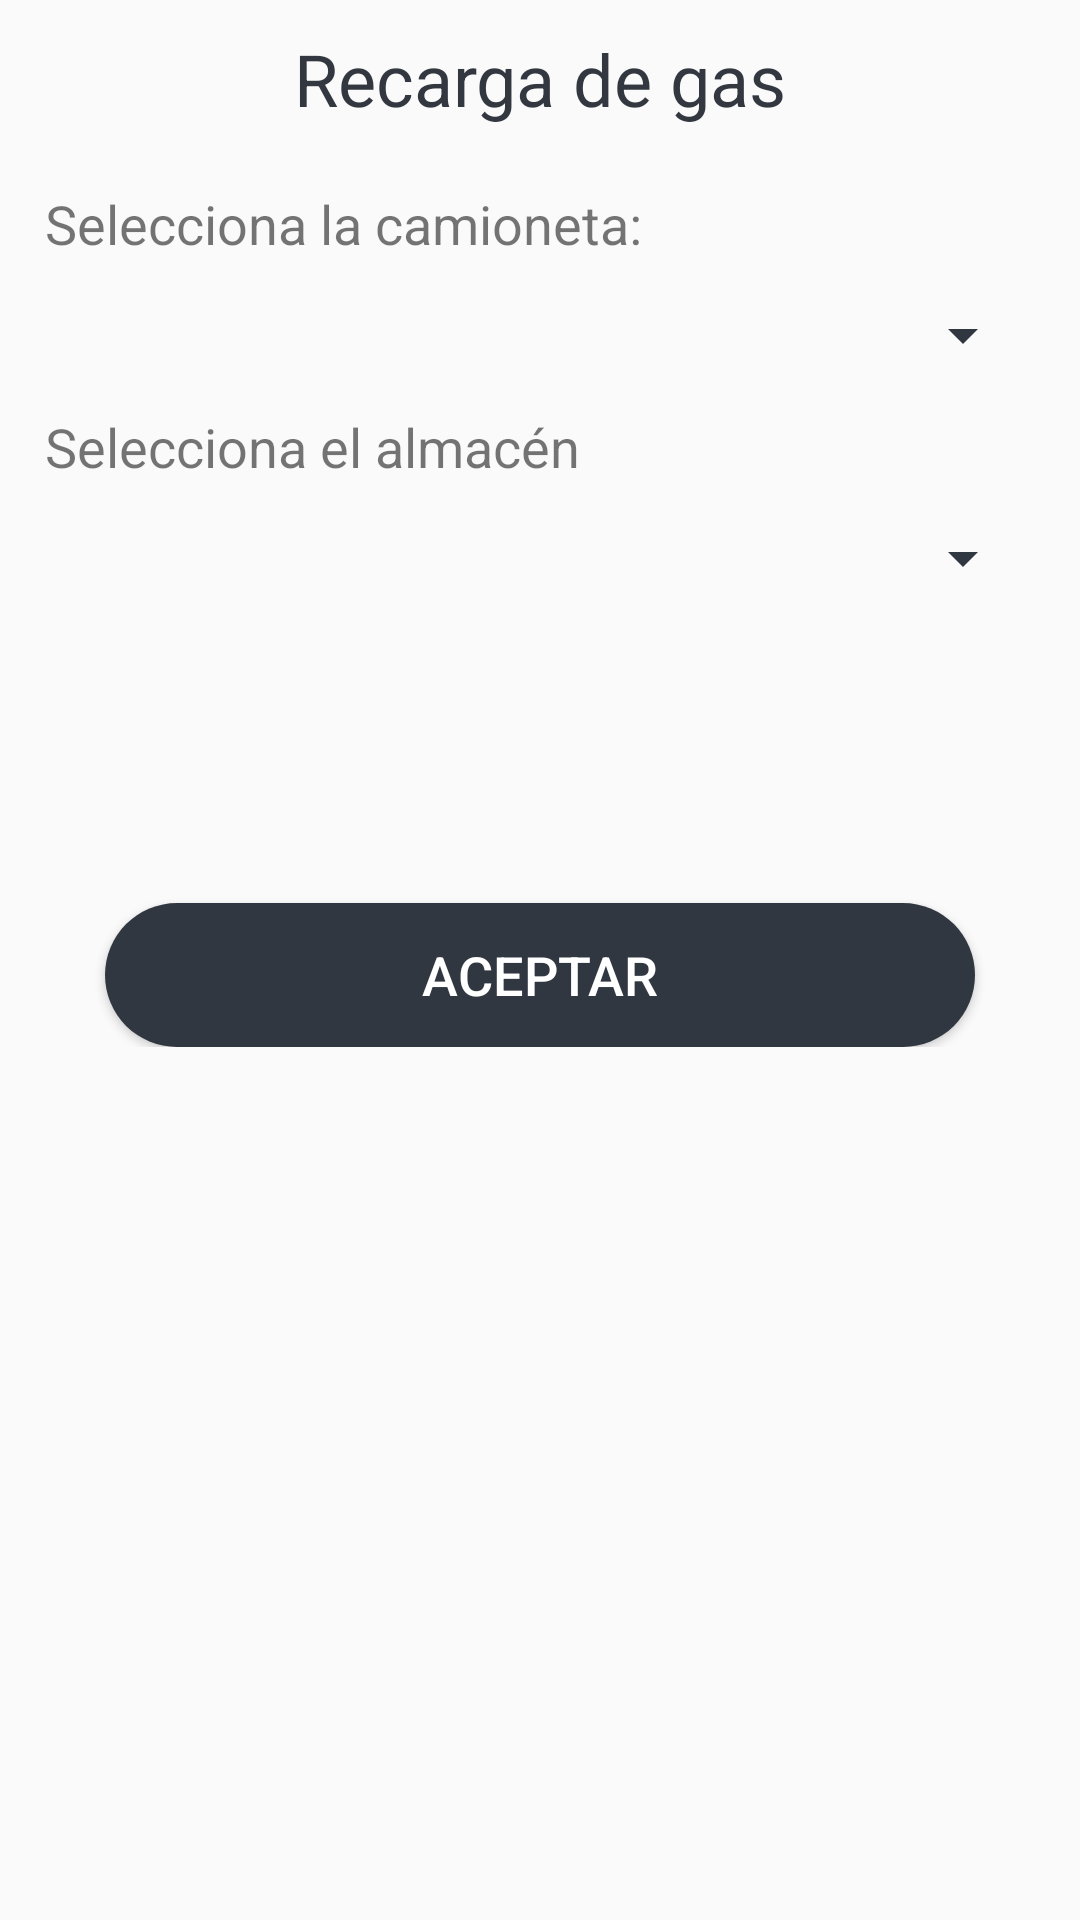

This screen was rendered from an Android layout file. Write that file and the resources it references.
<!-- AndroidManifest.xml: activity theme AppEnter -->
<!-- res/layout/activity_recarga_camioneta.xml -->
<?xml version="1.0" encoding="utf-8"?>
<LinearLayout xmlns:android="http://schemas.android.com/apk/res/android"
    xmlns:tools="http://schemas.android.com/tools"
    android:layout_width="match_parent"
    android:layout_height="match_parent"
    android:orientation="vertical"
    tools:context=".Activity.RecargaCamionetaActivity">

    <ScrollView
        android:layout_width="match_parent"
        android:layout_height="match_parent"
        tools:ignore="UselessParent">

        <LinearLayout
            android:layout_width="match_parent"
            android:layout_height="wrap_content"
            android:orientation="vertical">

            <TextView
                android:id="@+id/TVRecargaCamionetaActivityTitulo"
                android:layout_width="match_parent"
                android:layout_height="wrap_content"
                android:layout_marginLeft="15dp"
                android:layout_marginRight="15dp"
                android:paddingTop="10sp"
                android:paddingBottom="10sp"
                android:text="@string/Recarga_de_gas"
                android:textAlignment="center"
                android:textColor="@color/colorTextLogin"
                android:textSize="24sp" />

            <TextView
                android:id="@+id/TVRecargaCamionetaActivityTituloCamionetas"
                android:layout_width="match_parent"
                android:layout_height="wrap_content"
                android:layout_marginLeft="15dp"
                android:layout_marginRight="15dp"
                android:paddingTop="10sp"
                android:text="@string/Selecciona_la_camioneta"
                android:textSize="18sp" />

            <Spinner
                android:id="@+id/SRecargaCamionetaActivityListaCamionetas"
                android:layout_width="match_parent"
                android:layout_height="wrap_content"
                android:layout_marginLeft="15dp"
                android:layout_marginRight="15dp"
                android:padding="25dp" />

            <TextView
                android:id="@+id/TVRecargaCamionetaActivityTituloGasSalida"
                android:layout_width="match_parent"
                android:layout_height="wrap_content"
                android:layout_marginLeft="15dp"
                android:layout_marginRight="15dp"
                android:text="@string/selecciona_el_almacen"
                android:textSize="18sp" />

            <Spinner
                android:id="@+id/SRecargaCamionetaActivityEstacion"
                android:layout_width="match_parent"
                android:layout_height="wrap_content"
                android:layout_marginLeft="15dp"
                android:layout_marginRight="15dp"
                android:padding="25dp" />

            <Space
                android:layout_width="match_parent"
                android:layout_height="85sp"
                android:layout_marginLeft="15dp"
                android:layout_marginRight="15dp" />

            <Button
                android:id="@+id/BRecargaCamionetaActivityGuardar"
                android:layout_width="match_parent"
                android:layout_height="wrap_content"
                android:layout_marginLeft="35dp"
                android:layout_marginTop="5sp"
                android:layout_marginRight="35dp"
                style="@style/SagasTheme.Button"
                android:background="@drawable/ripple_effect"
                android:text="@string/message_acept"
                android:textColor="@color/colorTextButtonLogin"
                android:textSize="18sp"
                tools:ignore="UnusedAttribute" />
        </LinearLayout>
    </ScrollView>

</LinearLayout>
<!-- resources referenced by this layout -->
<resources>
  <color name="colorTextButtonLogin">#FFFFFF</color>
  <color name="colorTextLogin">#323740</color>
  <!-- drawable ripple_effect (drawable) -->
  <?xml version="1.0" encoding="utf-8"?>
  <ripple
      xmlns:android="http://schemas.android.com/apk/res/android"
      xmlns:tools="http://schemas.android.com/tools"
      android:color="@color/buttonBackgroundColorHighlight"
      tools:ignore="NewApi">     
  
      
      <item android:drawable="@drawable/btn_rounded">
          <shape android:shape="rectangle">
              <solid android:color="@color/buttonBackgroundColor"/>
          </shape>
      </item>
  
  </ripple>
  <string name="Recarga_de_gas">Recarga de gas</string>
  <string name="Selecciona_la_camioneta">Selecciona la camioneta:</string>
  <string name="message_acept">Aceptar</string>
  <string name="selecciona_el_almacen">Selecciona el almacén</string>
  <style name="SagasTheme.Button" parent="Widget.AppCompat.Button.Colored">
          <item name="android:colorButtonNormal" tools:ignore="NewApi">@color/colorBackgroundSistemaLogin</item>
          <item name="android:textColor">@color/textcolorButton</item>
          <item name="colorControlHighlight">@color/buttonBackgroundColorHighlight</item>
      </style>
  <style name="AppEnter" parent="Theme.AppCompat.Light.DarkActionBar">
          <item name="android:colorForeground">@color/textColorSistemaLogin</item>
          <item name="colorAccent">@color/primaryTextColor</item>
          <item name="colorPrimaryDark">@color/buttonBackgroundColor</item>
          <item name="android:textColorSecondary">@color/primaryTextColor</item>
      </style>
  <color name="buttonBackgroundColorHighlight">#647081</color>
  <!-- drawable btn_rounded (drawable) -->
  <?xml version="1.0" encoding="utf-8"?>
  <selector xmlns:android="http://schemas.android.com/apk/res/android">
      <item android:state_pressed="true">
          <shape android:shape="rectangle">
              <solid android:color="@color/buttonBackgroundColor" />
              <corners android:radius="55dp" />
          </shape>
      </item>
      <item android:state_focused="true">
          <shape android:shape="rectangle">
              <solid android:color="@color/buttonBackgroundColor" />
              <corners android:radius="55dp" />
          </shape>
      </item>
      <item>
          <shape >
              <solid android:color="@color/buttonBackgroundColor" />
              <corners android:radius="2100dp" />
          </shape>
      </item>
  
  </selector>
  <color name="buttonBackgroundColor">#313740</color>
  <color name="colorBackgroundSistemaLogin">#313740</color>
  <color name="textcolorButton">#fff</color>
  <color name="textColorSistemaLogin">#fefefe</color>
  <color name="primaryTextColor">#313740</color>
</resources>
